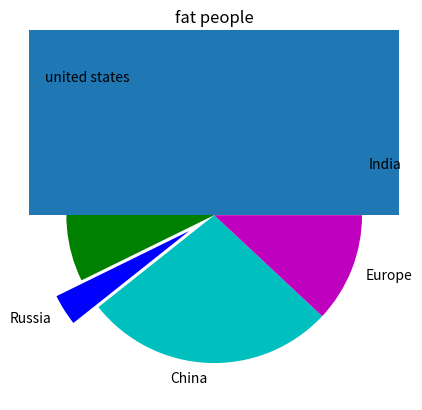

Generate this figure with matplotlib:
import matplotlib.pyplot as plt
import numpy as np

values_input = [12,55,4,32,14]
colors_input = ['r','g','b','c','m']

explode_input = [0, 0, 0.2, 0, 0.0]
lables_input = ['India', 'united states', 'Russia', 'China', 'Europe']

# ploting a pie chart
plt.pie(values_input, colors= colors_input, explode= explode_input, labels= lables_input)
plt.title('fat people')
plt.show()

# plotting a bar graph
plt.bar(range(1,6), values_input, color=colors_input)       #range is the values on X axis.
plt.show()

# plotting a histogram
x = np.random.normal(10, 100, 10000)
plt.hist(x, bins=50)
plt.show()
